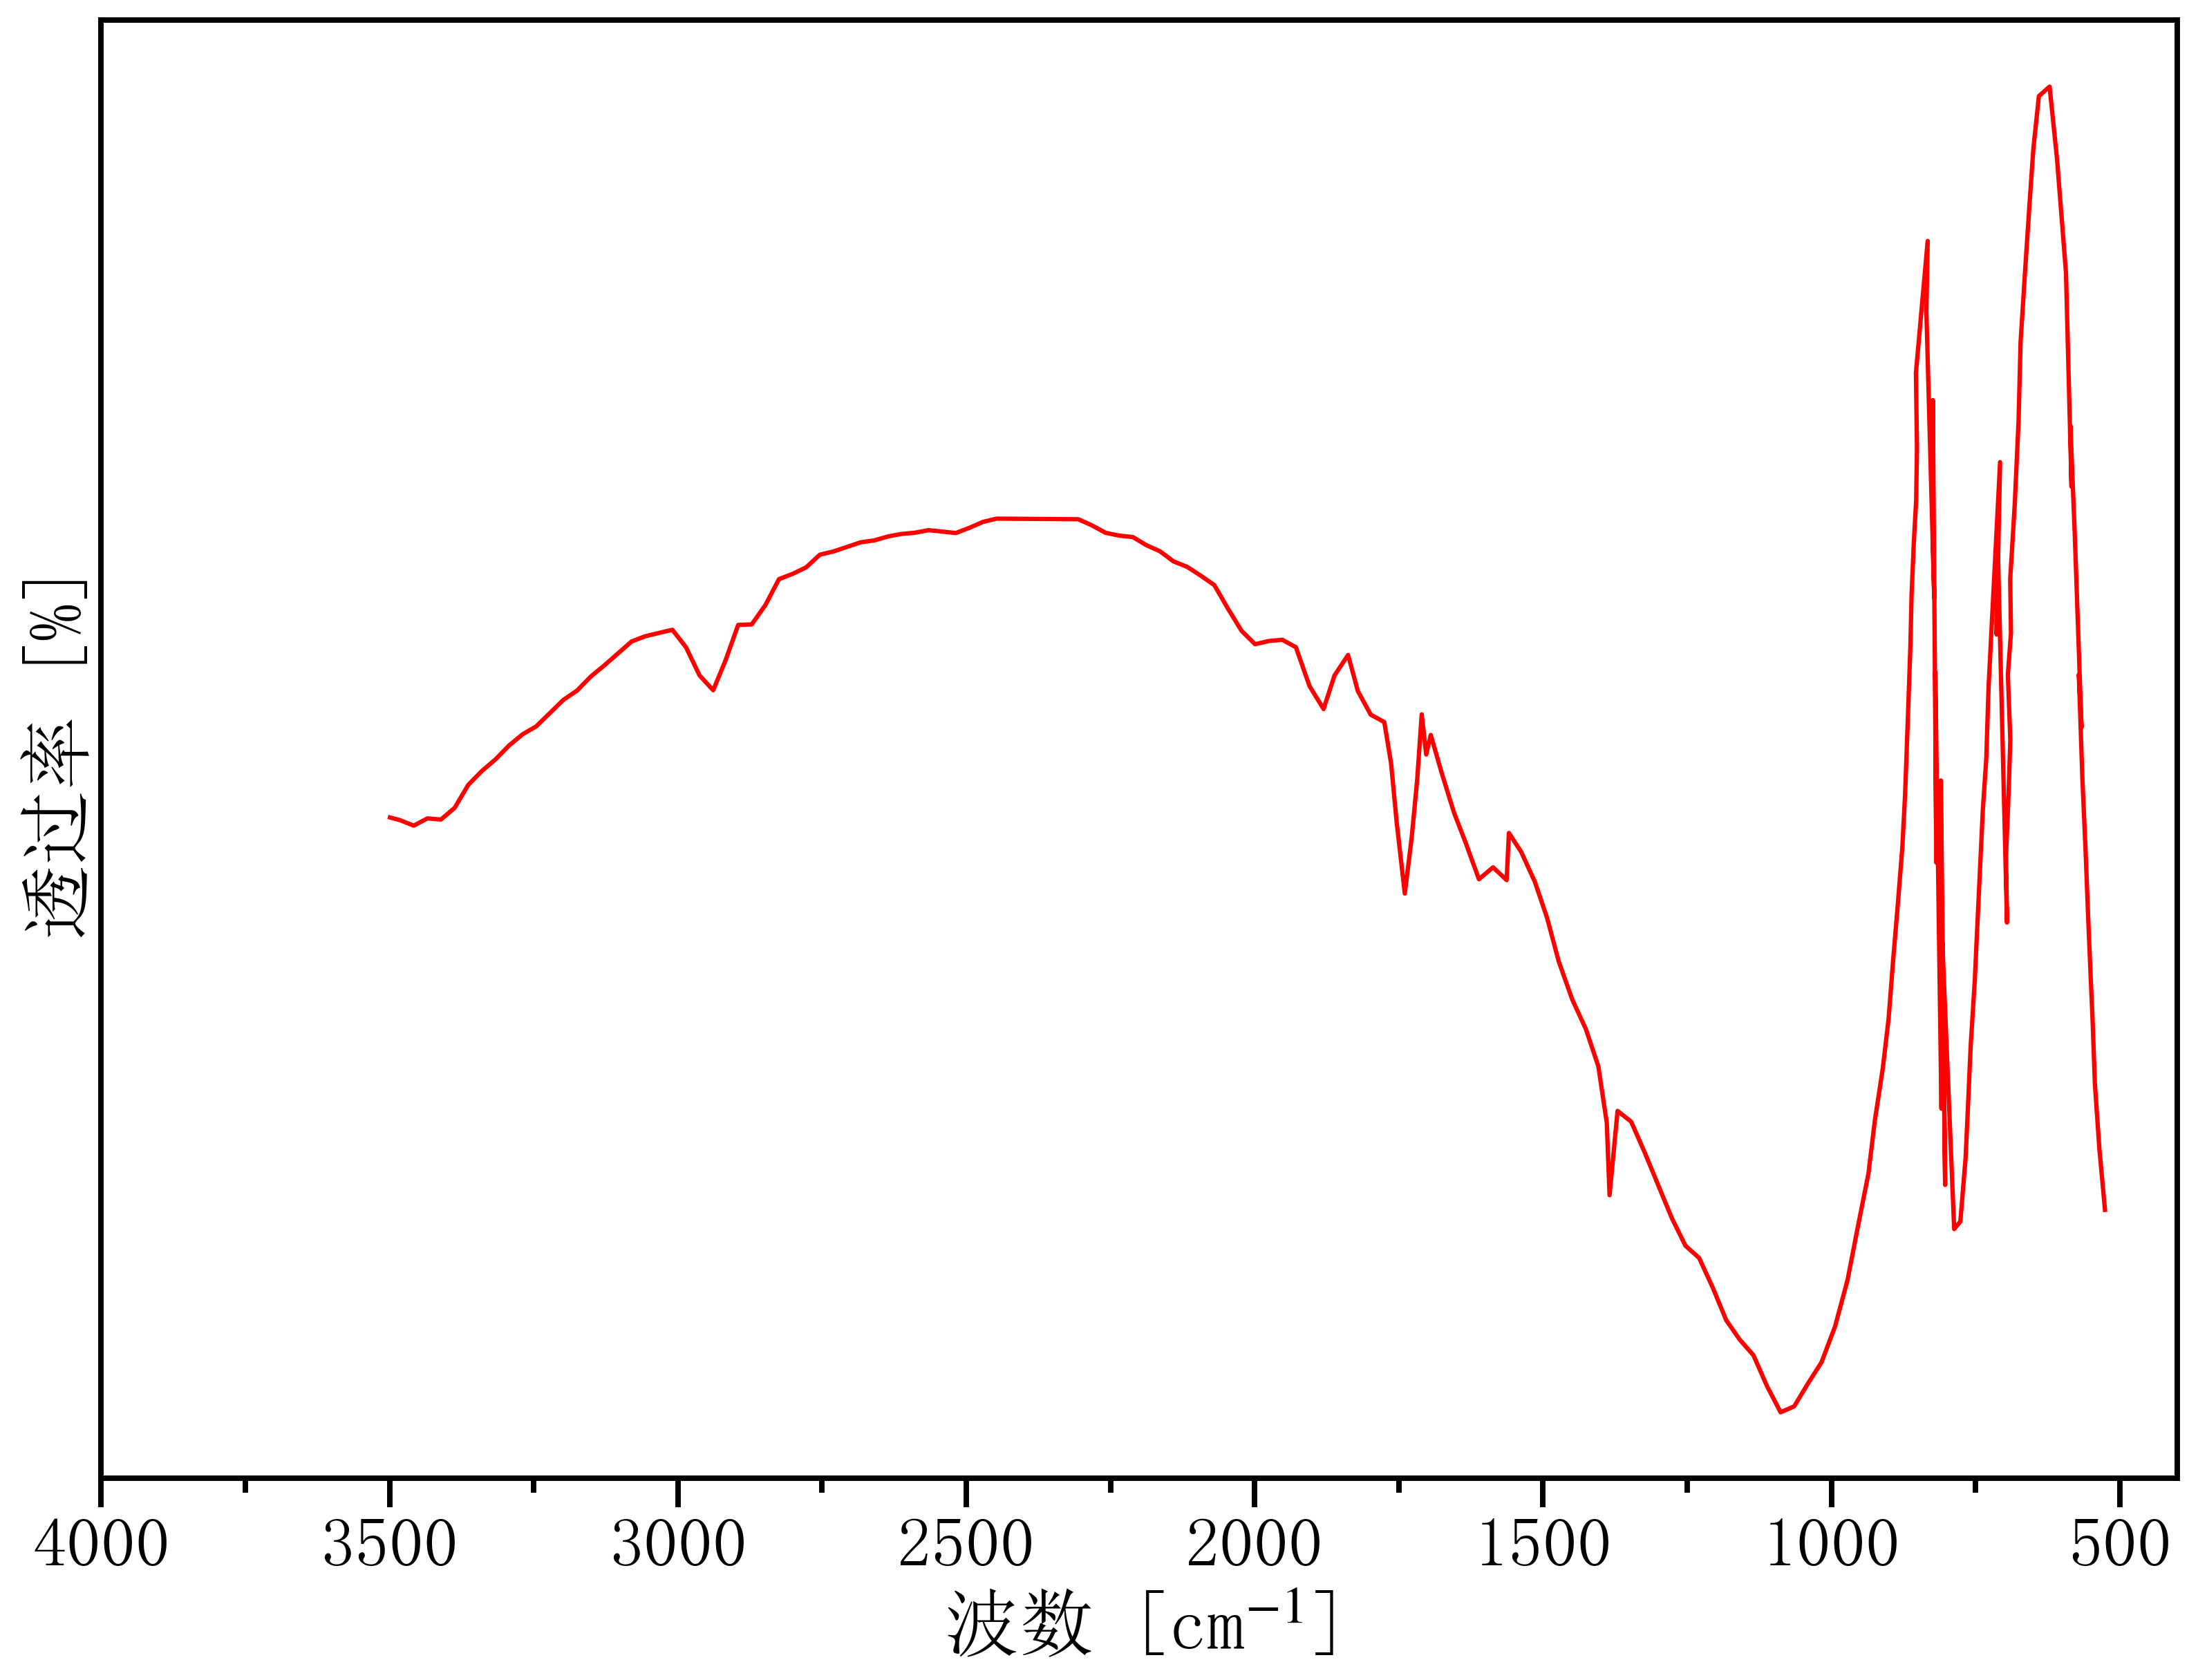

Data behind this chart, as committed beside it:
508.0000405928408, 6.749552541381103
525.6, 7.227
535.4, 8.087
543.2, 9.004
547, 9.873
550.9, 10.59
554.8, 11.33
559.4, 12.29
564.8, 13.29
571, 14.75
566.3, 14.01
574, 15.81
577.9, 16.68
585.6, 18.25
583.7, 17.39
590.2, 19.41
593.3, 20.4
601.1, 21.19
608.8, 22
621.7, 23.01
640.2, 22.88
649.7, 22.15
656.1, 21.41
664, 20.44
672, 19.42
675.4, 18.32
682, 17.16
690, 16.09
688.6, 15.33
694, 14.75
689.8, 13.83
693, 13.02
697.2, 12.21
695.5, 11.26
712.1, 16.75
712.7, 15.92
713.6, 15.31
707.5, 17.73
727.5, 14.58
731.5, 13.57
737.4, 12.85
742.4, 12
747.4, 11.14
751.4, 10.45
758.6, 9.521
763.4, 8.646
767.4, 7.951
776.4, 7.064
787.1, 6.957
807.7, 11
802.8, 7.578
810.1, 13.26
810.4, 10.17
808.5, 9.513
809.2, 8.649
819.8, 14.78
818.1, 12.11
824.1, 18.61
823.5, 17.74
823.5, 17.09
823.6, 16.47
... 136 more rows
